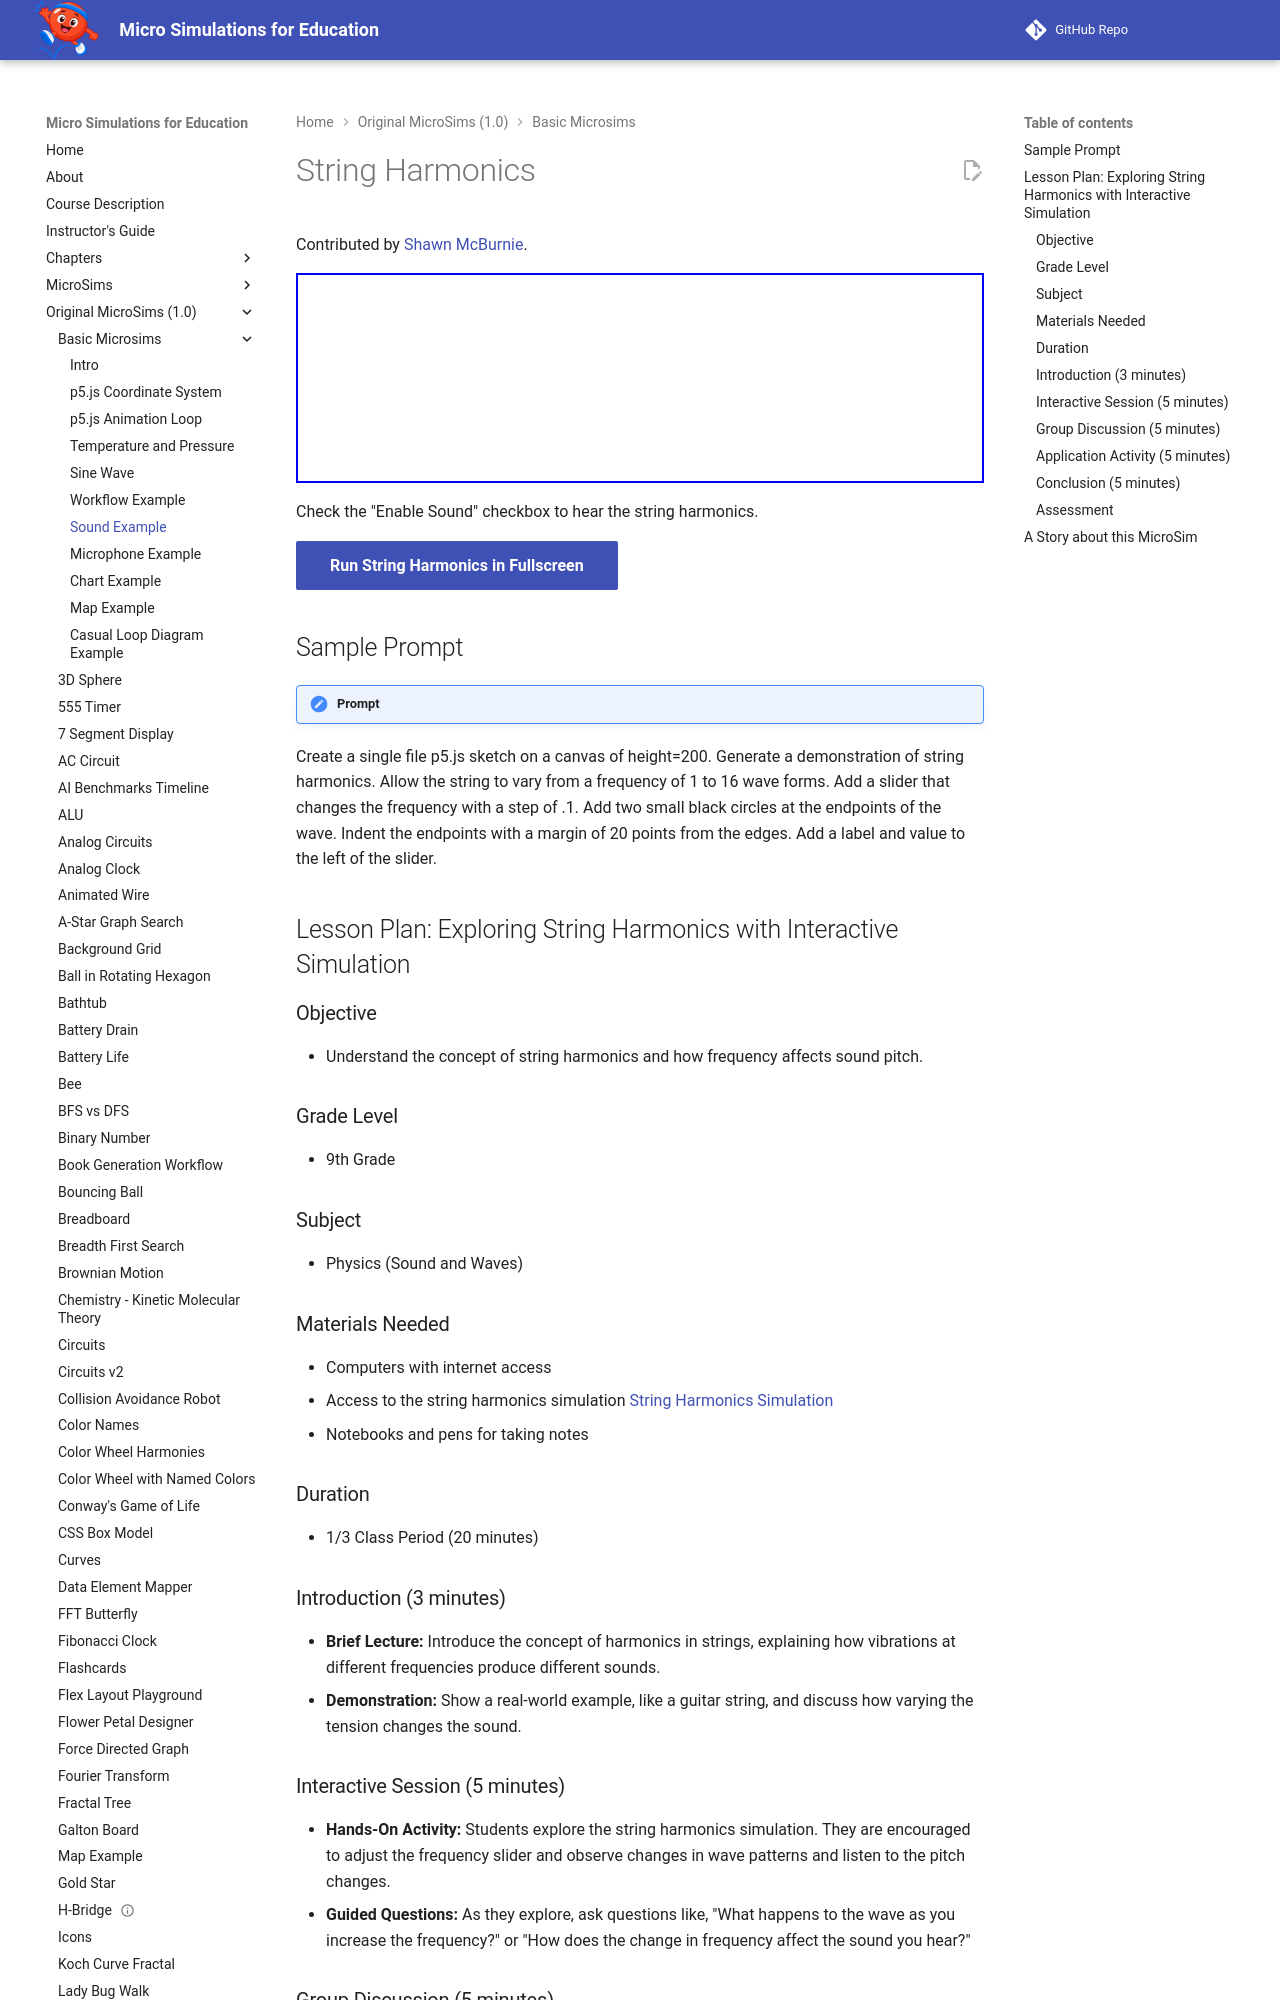

repository: dmccreary/microsims · page: microsims-old/string-harmonics/index.html · generator: mkdocs

---
title: String Harmonics
description: An interactive MicroSim demonstrating string harmonics.
quality_score: 42
image: /microsims-old/string-harmonics/string-harmonics.png
og:image: /microsims-old/string-harmonics/string-harmonics.png
twitter:image: /microsims-old/string-harmonics/string-harmonics.png
social:
   cards: false
---
# String Harmonics

Contributed by [Shawn McBurnie](https://www.linkedin.com/in/shawnmcburnie/).

<iframe src="./main.html" width="100%" height="210" scrolling="no" style="overflow: hidden;"></iframe>

Check the "Enable Sound" checkbox to hear the string harmonics.

[Run String Harmonics in Fullscreen](./main.html){ .md-button .md-button--primary }

## Sample Prompt
!!! prompt
   Create a single file p5.js sketch on a canvas of height=200.
   Generate a demonstration of string harmonics.
   Allow the string to vary from a frequency of 1 to 16 wave forms.
   Add a slider that changes the frequency with a step of .1.
   Add two small black circles at the endpoints of the wave.
   Indent the endpoints with a margin of 20 points from the edges.
   Add a label and value to the left of the slider.

## Lesson Plan: Exploring String Harmonics with Interactive Simulation

### Objective
- Understand the concept of string harmonics and how frequency affects sound pitch.

### Grade Level
- 9th Grade

### Subject
- Physics (Sound and Waves)

### Materials Needed
- Computers with internet access
- Access to the string harmonics simulation [String Harmonics Simulation](https://dmccreary.github.io/microsims/microsims-old/string-harmonics/)
- Notebooks and pens for taking notes

### Duration
- 1/3 Class Period (20 minutes)

### Introduction (3 minutes)

- **Brief Lecture:** Introduce the concept of harmonics in strings, explaining how vibrations at different frequencies produce different sounds.
- **Demonstration:** Show a real-world example, like a guitar string, and discuss how varying the tension changes the sound.
